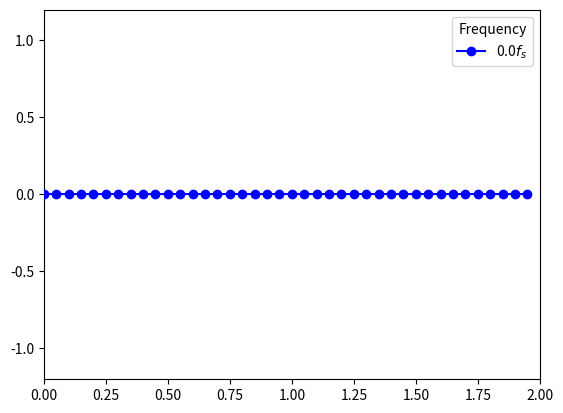

Write Python code to recreate this figure.
# ----------------------------------------------------------------------------
# Title:   Visualize Aliasing
# Author:  Kyle Kanaly
# Purpose: Fun
# ----------------------------------------------------------------------------
# Modules
import math
import numpy as np
import matplotlib.pylab as plt
import matplotlib.animation as animation

# ----------------------------------------------------------------------------
# Next Power of 2
def nextpow2(n):
    n = np.abs(n)
    p = 0

    while (np.power(2, p) < n):
        p += 1

    return p

# ----------------------------------------------------------------------------
# Produce 1-Dimensions FFT
def produce1DFFT(signal, n, fs):
    frequency = np.linspace(start=int(-fs / 2),
                            stop=fs / 2,
                            num=n)
    signalFFT = np.fft.fftshift(np.fft.fft(a=signal, n=n))

    return signalFFT, frequency

# ----------------------------------------------------------------------------
def main():
    
    # Waveform Parameters
    fs = 20
    ts = 1 / fs
    pulseWidth = 2.0
    amplitude = 1.2
    freqStep = 0.01
    frameRate = 120
    frameDelay = 1 / frameRate

    time = np.linspace(start=0, 
                       stop=(pulseWidth - ts), 
                       num=(int(pulseWidth / ts)))
    freqSweep = np.linspace(start=0, 
                            stop=(fs - freqStep), 
                            num=(int(fs / freqStep)))

    # Generate the signal frames
    signal = np.zeros([time.shape[0], freqSweep.shape[0]])

    for i, freq in enumerate(freqSweep):
        signal[:,i] = np.sin(2 * math.pi * time * freq)

    # Generate the signal FFT frames
    fftSamples = np.power(2, nextpow2(signal.shape[0]))
    signalFFT = np.zeros([fftSamples, signal.shape[1]])

    freqAxis = produce1DFFT(signal=signal[:, i], n=fftSamples, fs=fs)[1]

    for i in range(signal.shape[1]):
        signalFFT[:, i] = produce1DFFT(signal=signal[:, i], 
                                       n=fftSamples, 
                                       fs=fs)[0]

    # Plot animation
    fig, ax = plt.subplots()
    ax.set_ylim([-amplitude, amplitude])
    ax.set_xlim([0, pulseWidth])
    
    line, = ax.plot(time, 
                    signal[:, 0], 
                    label=str(round(freqSweep[0] / fs, 2)) + r"$f_{s}$", 
                    zorder=10)
    line.set_marker("o")
    line.set_color('b')
    line.set_markeredgecolor('b')

    leg = ax.legend(loc=1)
    leg.set_title("Frequency")
    leg.set_zorder(20)

    def animate(i):
        line.set_ydata(signal[:, i])
        leg.get_texts()[0].set_text(
                           str(round(freqSweep[i] / fs, 2)) + r'$f_{s}$')
        leg.set_zorder(20)

        return line, leg,

    anime = animation.FuncAnimation(fig, 
                                    animate, 
                                    interval=frameDelay*1000, 
                                    blit=True, 
                                    save_count=50,
                                    frames=freqSweep.shape[0])

    plt.show()

# ----------------------------------------------------------------------------
if __name__ == "__main__":
    main()
